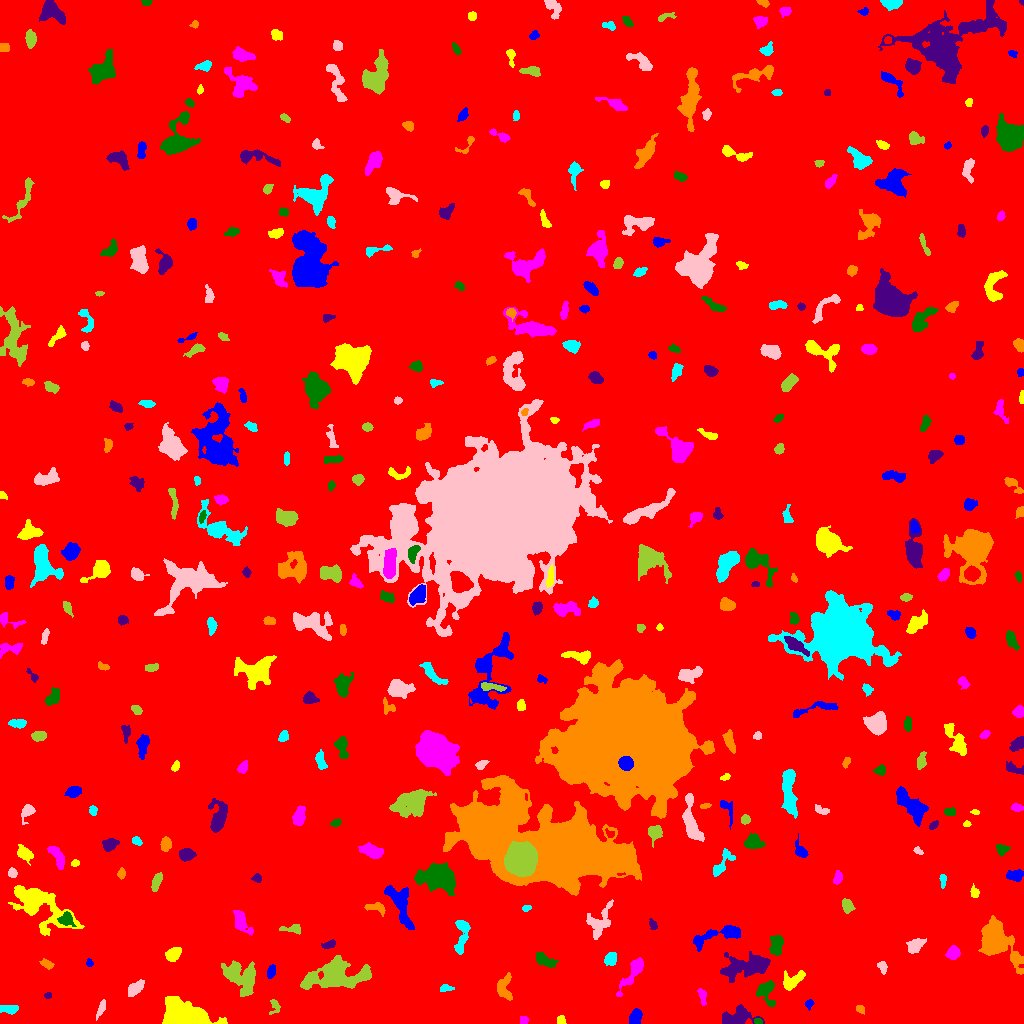

Data behind this chart, as committed beside it:
ID, X, Y, A, B, theta, total_flux, mu_max, mu_median, mu_mean, R_fwhm, R_e, R10, R90, x_start, x_end, y_start, y_end, area, greylevel
0, 517.1, 504.2, 296.3, 295.7, -0.3945, 2091455, 16.0, 2.0, 2.33, 82.6, 237.6, 88.34, 390.6, 0, 1023, 0, 1023, 897802, 2.33
1, 635.5, 6.89, 3.561, 2.466, 1.298, 789.0, 11.0, 4.0, 4.534, 4.514, 3.7, 1.493, 6.103, 629, 642, 0, 15, 174, 10.53
2, 560.8, 3.105, 2.308, 2.042, -1.119, 190.0, 4.0, 3.0, 2.603, 4.184, 2.764, 1.128, 4.068, 557, 566, 0, 8, 73, 8.603
3, 523.5, 3.482, 2.095, 2.007, -0.1837, 191.0, 5.0, 3.0, 2.851, 3.742, 2.706, 0.9772, 4.029, 520, 528, 0, 7, 67, 8.851
4, 758.1, 2.136, 2.052, 1.356, -0.2889, 162.0, 6.0, 4.0, 3.306, 3.09, 2.111, 0.7979, 3.29, 754, 762, 0, 5, 49, 13.31
5, 737.1, 5.848, 7.626, 4.107, 0.09863, 1650, 11.0, 4.0, 4.044, 6.077, 5.863, 2.185, 9.39, 722, 764, 0, 19, 408, 10.04
6, 859.8, 14.5, 2.295, 1.738, -0.4576, 162.0, 5.0, 2.0, 2.348, 3.192, 2.523, 0.9772, 3.868, 856, 864, 9, 18, 69, 8.348
7, 8.84, 14.17, 5.03, 2.05, -0.0444, 351.0, 5.0, 2.0, 2.34, 4.222, 3.909, 1.596, 6.024, 0, 18, 9, 18, 150, 8.34
8, 101.1, 14.68, 5.292, 1.529, 1.129, 193.0, 3.0, 2.0, 1.693, 4.787, 3.613, 1.382, 5.293, 96, 105, 3, 24, 114, 7.693
9, 274.5, 17.86, 3.97, 2.405, -1.414, 205.0, 4.0, 2.0, 1.881, 4.334, 3.141, 1.262, 5.202, 269, 280, 9, 24, 109, 7.881
10, 318.8, 5.911, 6.221, 4.268, -0.001011, 3310, 19.0, 7.0, 7.438, 6.84, 6.129, 2.394, 9.821, 302, 334, 0, 16, 445, 12.44
11, 809.2, 19.61, 2.339, 1.742, 1.294, 156.0, 5.0, 2.0, 2.229, 2.877, 2.326, 0.9772, 3.868, 805, 814, 13, 24, 70, 8.229
12, 185.1, 6.5, 11.62, 5.948, -0.1648, 12946, 54.0, 8.0, 12.51, 6.283, 8.176, 2.877, 14.68, 162, 227, 0, 27, 1035, 17.51
13, 702.3, 28.22, 3.618, 1.603, -1.376, 209.0, 6.0, 1.0, 1.85, 3.432, 2.764, 0.9772, 4.583, 697, 706, 18, 35, 113, 8.85
14, 765.6, 33.49, 5.396, 4.183, -1.457, 912.0, 8.0, 2.5, 3.189, 5.997, 4.583, 1.871, 7.59, 756, 775, 17, 43, 286, 9.189
15, 47.69, 27.85, 1.586, 1.17, 0.07972, 88.0, 5.0, 2.0, 1.913, 2.326, 1.693, 0.5642, 2.764, 44, 51, 25, 31, 46, 8.913
16, 504.6, 34.54, 6.969, 3.59, -1.49, 762.0, 7.0, 3.0, 2.843, 4.787, 5.232, 1.954, 8.058, 497, 512, 23, 51, 268, 8.843
17, 444.8, 35.38, 2.692, 1.635, 0.239, 130.0, 4.0, 1.0, 1.512, 3.432, 2.459, 0.9772, 4.107, 440, 454, 32, 39, 86, 8.512
18, 135.5, 35.27, 5.316, 2.396, 0.6613, 607.0, 6.0, 3.0, 3.066, 6.433, 4.514, 1.784, 6.77, 128, 144, 27, 44, 198, 9.066
19, 241.7, 46.0, 10.02, 6.954, -0.7428, 3174, 11.0, 4.0, 4.402, 8.176, 8.406, 3.192, 13.27, 221, 255, 27, 63, 721, 9.402
20, 386.9, 40.1, 2.579, 1.969, -0.05296, 237.0, 5.0, 3.0, 2.89, 4.146, 2.985, 1.128, 4.406, 381, 392, 36, 44, 82, 8.89
21, 271.2, 51.84, 3.476, 1.888, 1.269, 263.0, 5.0, 2.0, 2.458, 3.949, 3.241, 1.382, 5.015, 267, 275, 45, 59, 107, 8.458
22, 791.4, 42.18, 6.22, 3.585, 0.5976, 929.0, 9.0, 3.0, 3.454, 4.618, 4.82, 1.784, 8.019, 783, 805, 33, 53, 269, 9.454
23, 632.8, 50.92, 11.42, 2.688, 0.9946, 1473, 11.0, 4.0, 4.27, 5.293, 5.67, 2.111, 9.132, 616, 643, 27, 66, 345, 9.27
24, 545.3, 62.81, 6.245, 2.769, -0.4368, 449.0, 5.0, 2.0, 2.088, 4.72, 4.618, 1.784, 7.136, 536, 558, 56, 71, 215, 8.088
25, 746.3, 57.23, 13.77, 4.963, 0.1737, 3412, 11.0, 4.0, 4.27, 8.406, 8.406, 3.29, 13.88, 720, 770, 41, 72, 799, 9.27
26, 46.72, 59.57, 3.034, 1.854, -0.4287, 232.0, 5.0, 2.0, 2.275, 3.7, 2.985, 1.128, 4.754, 39, 54, 54, 65, 102, 8.275
27, 610.8, 64.09, 3.447, 2.724, 1.236, 418.0, 5.0, 3.0, 2.768, 5.202, 3.868, 1.596, 5.997, 604, 616, 58, 71, 151, 8.768
28, 882.5, 56.46, 2.865, 2.048, -1.184, 209.0, 5.0, 2.0, 2.133, 3.141, 2.932, 1.128, 4.853, 877, 887, 49, 62, 98, 8.133
29, 337, 47.37, 16.26, 6.593, 0.09841, 7067, 17.0, 5.0, 5.695, 7.979, 10.81, 3.909, 17.17, 300, 371, 34, 68, 1241, 10.69
30, 22.95, 58.68, 3.034, 1.748, -0.3069, 239.0, 5.0, 2.0, 2.57, 3.827, 2.932, 1.128, 4.549, 17, 30, 54, 63, 93, 8.57
31, 89.6, 60.35, 1.87, 1.536, -1.163, 134.0, 6.0, 2.0, 2.577, 2.706, 2.034, 0.7979, 3.385, 86, 93, 57, 65, 52, 8.577
32, 173.2, 69.18, 3.923, 2.815, 0.7483, 959.0, 11.0, 5.0, 5.047, 5.202, 4.297, 1.693, 6.723, 165, 181, 62, 76, 190, 11.05
33, 953.2, 70.54, 3.071, 2.79, 0.6862, 734.0, 10.0, 4.0, 4.503, 4.853, 3.785, 1.493, 5.89, 945, 960, 64, 78, 163, 10.5
34, 776.3, 79.01, 5.175, 3.101, 1.473, 1412, 11.0, 6.0, 5.883, 6.383, 5.171, 2.034, 7.777, 769, 783, 68, 88, 240, 12.88
35, 329.2, 78.86, 3.573, 1.679, 0.2972, 276.0, 6.0, 3.0, 2.788, 4.146, 3.038, 1.128, 4.754, 321, 335, 75, 84, 99, 8.788
36, 996.3, 82.6, 11.91, 6.335, -0.8587, 7932, 26.0, 5.0, 7.331, 7.979, 8.759, 3.241, 15.37, 978, 1023, 49, 108, 1082, 12.33
37, 461.6, 90.48, 10.44, 3.05, 1.502, 990.0, 10.0, 3.0, 3.153, 4.406, 5.015, 1.784, 8.425, 454, 470, 69, 103, 314, 9.153
38, 914.5, 77.9, 3.957, 2.853, 0.7139, 928.0, 12.0, 4.0, 4.398, 4.478, 4.068, 1.596, 6.77, 906, 926, 70, 85, 211, 11.4
39, 293.4, 94.43, 5.205, 2.031, -0.03938, 379.0, 7.0, 2.0, 2.727, 3.432, 3.385, 1.262, 5.67, 279, 300, 89, 99, 139, 9.727
40, 824.1, 66.4, 6.374, 5.228, -1.31, 13847, 65.0, 13.0, 18.81, 7.092, 6.887, 2.706, 11.81, 811, 840, 50, 91, 736, 22.81
41, 715.8, 87.47, 15.77, 3.769, 0.3023, 1133, 6.0, 2.0, 2.485, 8.038, 6.747, 2.523, 10.39, 693, 740, 72, 98, 456, 8.485
42, 38.47, 118.8, 16.65, 7.721, -0.594, 6315, 15.0, 4.0, 5.028, 8.974, 9.885, 3.742, 17, 8, 84, 88, 138, 1256, 10.03
43, 241.5, 101.1, 6.971, 3.176, -1.011, 1100, 8.0, 4.0, 4.015, 7.047, 5.382, 2.185, 8.253, 233, 253, 88, 113, 274, 9.015
44, 66.15, 104.7, 3.214, 3.098, -1.384, 694.0, 11.0, 3.0, 4.035, 3.909, 3.613, 1.382, 5.997, 57, 76, 97, 112, 172, 14.03
45, 652.7, 98.69, 2.618, 1.611, -1.136, 160.0, 5.0, 2.0, 2.078, 2.877, 2.523, 0.9772, 4.107, 649, 657, 94, 105, 77, 9.078
46, 376.4, 115.4, 5.981, 2.614, -0.2344, 279.0, 4.0, 2.0, 1.788, 5.67, 4.107, 1.493, 6.129, 364, 385, 107, 121, 156, 7.788
47, 526.3, 115.1, 2.249, 1.499, 0.3276, 135.0, 5.0, 2.0, 2.455, 2.932, 2.326, 0.7979, 3.568, 522, 531, 112, 118, 55, 8.455
48, 599.2, 100.8, 10.27, 5.172, 1.117, 710.0, 6.0, 2.0, 1.682, 4.618, 6.457, 2.257, 10.26, 586, 613, 84, 124, 422, 8.682
49, 847, 117.9, 3.149, 2.395, -1.253, 477.0, 7.0, 3.0, 3.29, 4.549, 3.523, 1.382, 5.528, 842, 855, 110, 125, 145, 10.29
50, 114.8, 131.2, 3.514, 2.217, 1.438, 647.0, 10.0, 4.0, 4.174, 4.583, 3.523, 1.382, 5.585, 109, 120, 122, 139, 155, 10.17
51, 400.2, 120.6, 10.94, 4.404, -1.193, 2048, 12.0, 3.0, 3.651, 6.103, 6.956, 2.523, 11.33, 384, 414, 94, 138, 561, 9.651
52, 974.4, 131, 2.73, 2.025, -1.257, 215.0, 5.0, 2.0, 2.416, 3.742, 2.985, 1.128, 4.478, 970, 979, 126, 140, 89, 8.416
53, 837.8, 145.8, 3.17, 1.917, 1.33, 287.0, 6.0, 3.0, 2.682, 4.146, 3.09, 1.128, 4.918, 833, 842, 139, 153, 107, 9.682
54, 439.1, 146.1, 9.188, 6.066, -0.2206, 6062, 16.0, 6.0, 7.0, 10.59, 8.795, 3.523, 14.09, 414, 455, 128, 161, 866, 13.0
55, 257.2, 145.6, 2.087, 2.047, -0.04999, 165.0, 5.0, 2.0, 2.2, 2.764, 2.394, 0.9772, 4.222, 251, 261, 141, 150, 75, 8.2
56, 121.3, 149.8, 2.328, 1.739, 1.484, 193.0, 5.0, 2.0, 2.474, 3.338, 2.585, 0.9772, 4.029, 117, 125, 144, 156, 78, 11.47
57, 943.2, 144.2, 3.112, 1.524, 1.567, 167.0, 6.0, 1.0, 2.062, 2.932, 2.394, 0.7979, 4.222, 939, 946, 135, 149, 81, 9.062
58, 12.28, 150.5, 2.296, 2.088, -1.404, 317.0, 7.0, 4.0, 3.819, 3.785, 2.821, 1.128, 4.37, 8, 17, 146, 156, 83, 10.82
59, 156.6, 141.8, 4.425, 1.882, 1.215, 597.0, 10.0, 3.0, 3.877, 3.989, 3.568, 1.382, 5.89, 151, 162, 132, 151, 154, 9.877
... 368 more rows
